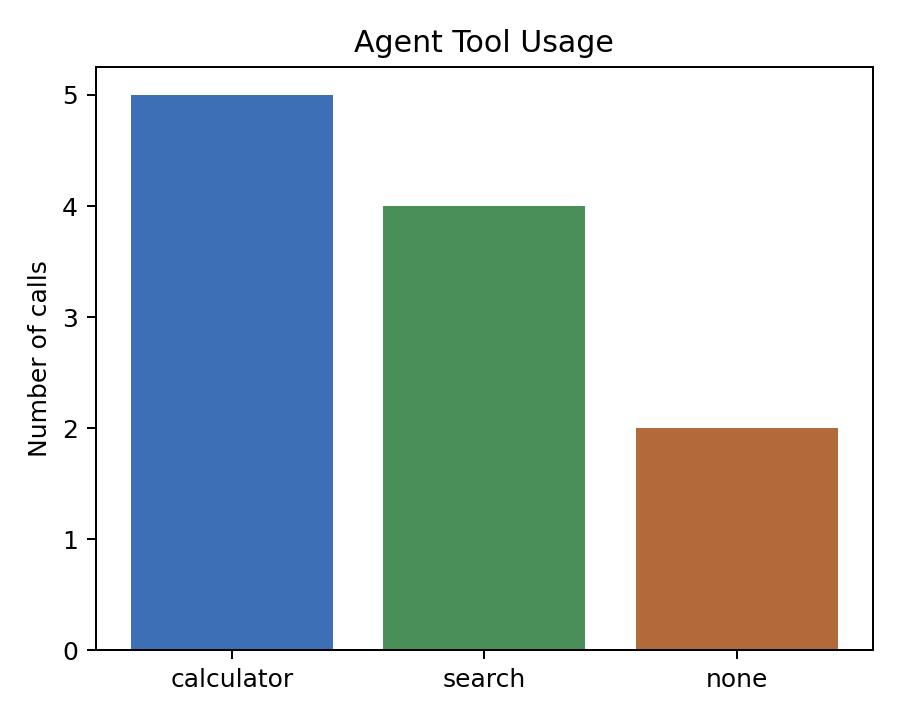

Source data for this figure (header and first rows):
tool, count
calculator, 5
search, 4
none, 2
